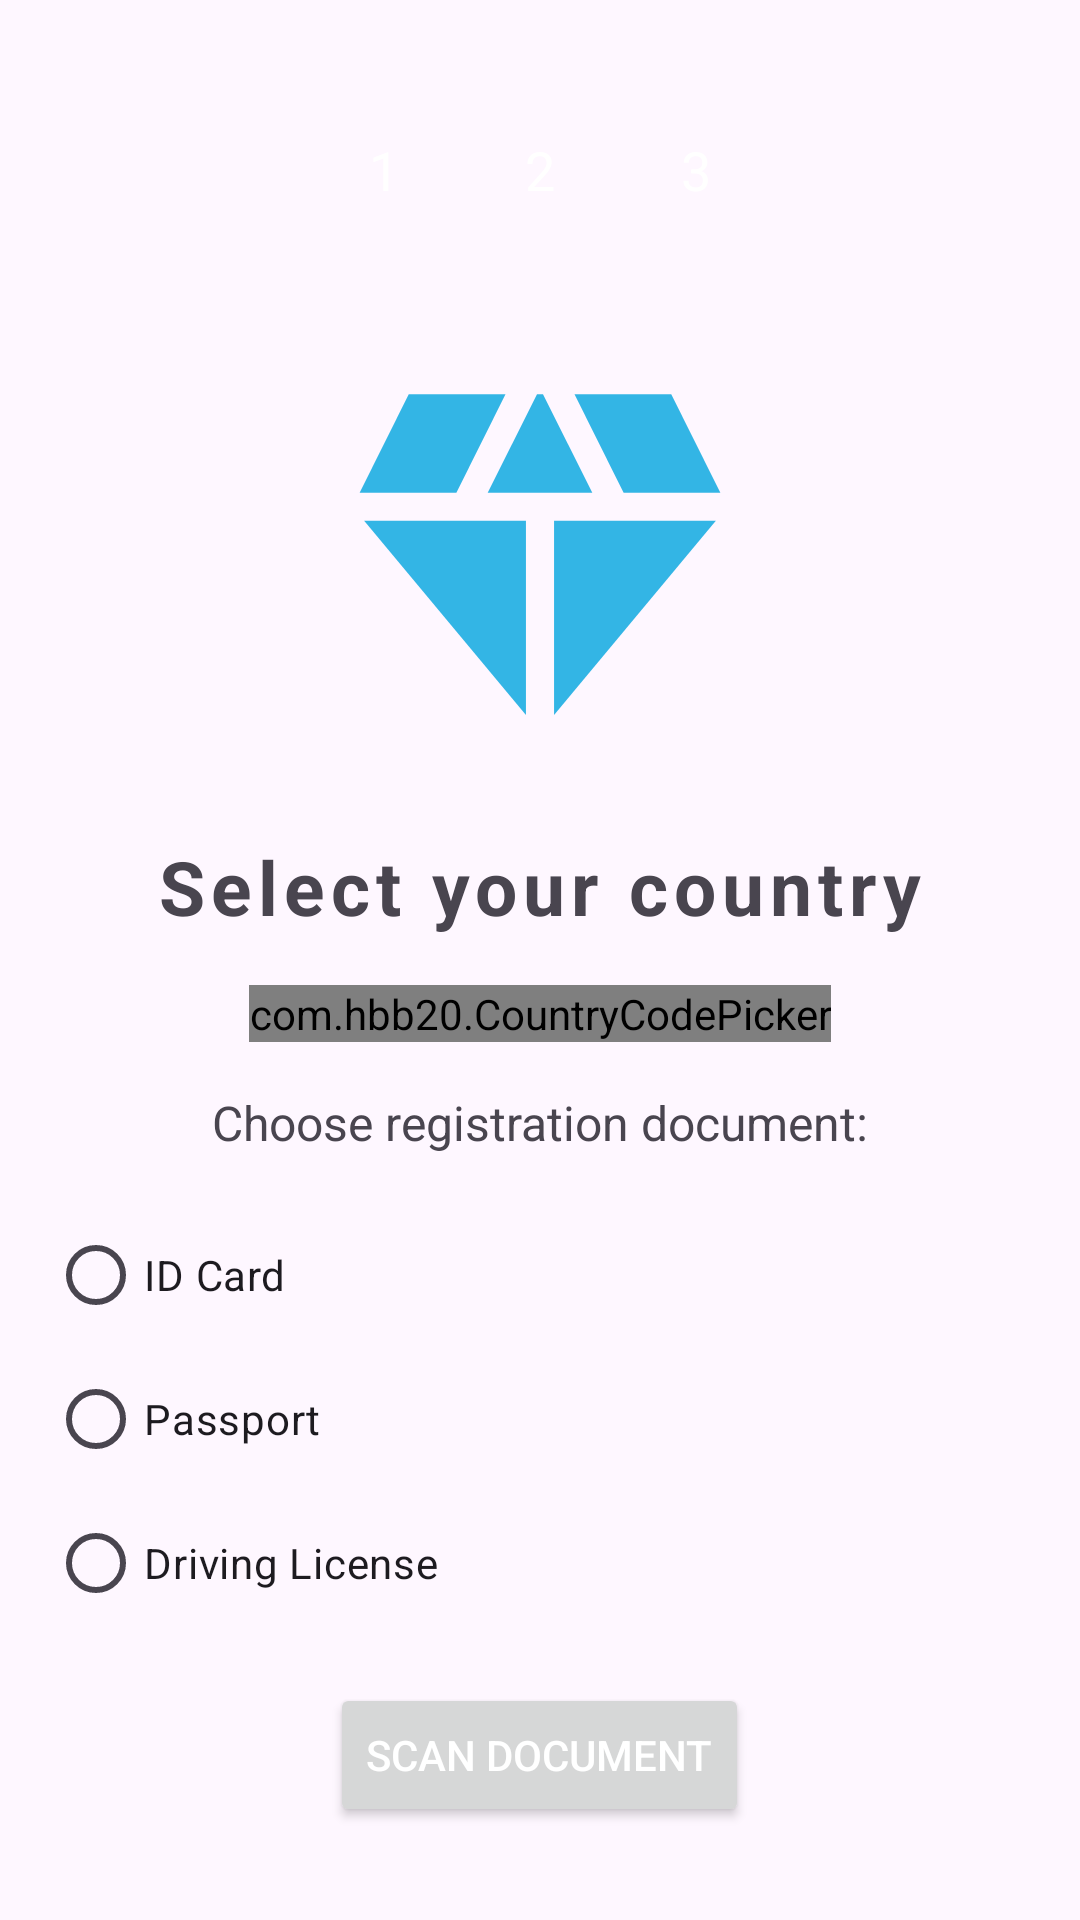

Layout XML and referenced resources for this Android screen:
<!-- AndroidManifest.xml: application theme Theme.CameraXApp -->
<!-- res/layout/activity_get_started.xml -->
<?xml version="1.0" encoding="utf-8"?>
<LinearLayout xmlns:android="http://schemas.android.com/apk/res/android"
    xmlns:app="http://schemas.android.com/apk/res-auto"
    xmlns:tools="http://schemas.android.com/tools"
    android:id="@+id/main"
    android:layout_width="match_parent"
    android:layout_height="match_parent"
    android:orientation="vertical"
    android:gravity="center"
    android:padding="16dp"
    tools:context=".GetStartedActivity">

    <LinearLayout
        android:layout_width="wrap_content"
        android:layout_height="wrap_content"
        android:orientation="horizontal"
        android:gravity="center_horizontal"
        android:layout_marginBottom="30dp">

        <RelativeLayout
            android:layout_width="32dp"
            android:layout_height="32dp"
            android:layout_margin="10dp"
            android:background="@drawable/circular_bg"
            android:backgroundTint="@android:color/darker_gray">

            <TextView
                android:layout_width="wrap_content"
                android:layout_height="wrap_content"
                android:layout_centerInParent="true"
                android:text="1"
                android:textColor="@android:color/white"
                android:textSize="18sp" />

        </RelativeLayout>
        <RelativeLayout
            android:layout_width="32dp"
            android:layout_height="32dp"
            android:layout_margin="10dp"
            android:background="@drawable/circular_bg"
            android:backgroundTint="@android:color/holo_blue_light">

            <TextView
                android:layout_width="wrap_content"
                android:layout_height="wrap_content"
                android:layout_centerInParent="true"
                android:textColor="@android:color/white"
                android:textSize="18sp"
                android:text="2"/>

        </RelativeLayout>
        <RelativeLayout
            android:layout_width="32dp"
            android:layout_height="32dp"
            android:layout_margin="10dp"
            android:background="@drawable/circular_bg"
            android:backgroundTint="@android:color/darker_gray">

            <TextView
                android:layout_width="wrap_content"
                android:layout_height="wrap_content"
                android:layout_centerInParent="true"
                android:textColor="@android:color/white"
                android:textSize="18sp"
                android:text="3"/>

        </RelativeLayout>

    </LinearLayout>

    <ImageView
        android:layout_width="158dp"
        android:layout_height="150dp"
        android:src="@drawable/logo"
        app:tint="@color/my_primary" />

    <TextView
        android:layout_width="match_parent"
        android:layout_height="wrap_content"
        android:text="Select your country"
        android:layout_gravity="center_vertical"
        android:letterSpacing="0.08"
        android:textStyle="bold"
        android:textSize="25sp"
        android:layout_marginTop="16dp"
        android:gravity="center"/>

    <LinearLayout
        android:layout_width="match_parent"
        android:layout_height="wrap_content"
        android:orientation="horizontal"
        android:gravity="center_horizontal">

        <com.hbb20.CountryCodePicker
            android:id="@+id/ccp"
            android:layout_width="wrap_content"
            android:layout_height="wrap_content"
            app:ccp_defaultNameCode="KE"
            app:ccp_showFullName="true"
            app:ccp_showPhoneCode="false"
            android:layout_marginTop="16dp" />

    </LinearLayout>



    <TextView
        android:id="@+id/choose_document_text"
        android:layout_width="wrap_content"
        android:layout_height="wrap_content"
        android:text="Choose registration document:"
        android:textSize="16sp"
        android:layout_marginTop="16dp" />

    <RadioGroup
        android:id="@+id/radio_group"
        android:layout_width="match_parent"
        android:layout_height="wrap_content"
        android:orientation="vertical"
        android:layout_marginTop="16dp">

        <RadioButton
            android:id="@+id/radio_id_card"
            android:layout_width="wrap_content"
            android:layout_height="wrap_content"
            android:text="ID Card"
            android:checked="false" />

        <RadioButton
            android:id="@+id/radio_passport"
            android:layout_width="wrap_content"
            android:layout_height="wrap_content"
            android:text="Passport" />

        <RadioButton
            android:id="@+id/radio_driving_license"
            android:layout_width="wrap_content"
            android:layout_height="wrap_content"
            android:text="Driving License" />

    </RadioGroup>


    <Button
        android:id="@+id/button_add"
        android:layout_width="wrap_content"
        android:layout_height="wrap_content"
        android:text="Scan Document"
        android:textColor="@color/white"
        android:layout_marginTop="16dp" />

</LinearLayout>
<!-- resources referenced by this layout -->
<resources>
  <color name="my_primary">#33B5E5</color>
  <color name="white">#FFFFFFFF</color>
  <!-- drawable logo (drawable) -->
  <vector xmlns:android="http://schemas.android.com/apk/res/android" android:height="24dp" android:tint="#6416ED" android:viewportHeight="24" android:viewportWidth="24" android:width="24dp">
  
      <path android:fillColor="@color/blue" android:pathData="M12.16,3l-0.32,0l-2.63,5.25l5.58,0z"/>
  
      <path android:fillColor="@color/my_secondary" android:pathData="M16.46,8.25l5.16,0l-2.62,-5.25l-5.16,0z"/>
  
      <path android:fillColor="@android:color/white" android:pathData="M21.38,9.75l-8.63,0l0,10.35z"/>
  
      <path android:fillColor="@android:color/white" android:pathData="M11.25,20.1l0,-10.35l-8.63,0z"/>
  
      <path android:fillColor="@android:color/white" android:pathData="M7.54,8.25l2.62,-5.25l-5.16,0l-2.62,5.25z"/>
  
  </vector>
  <style name="Theme.CameraXApp" parent="Base.Theme.CameraXApp" />
  <color name="blue">#0000FF</color>
  <color name="my_secondary">#FFE74C</color>
  <style name="Base.Theme.CameraXApp" parent="Theme.Material3.DayNight.NoActionBar">
          <item name="colorPrimary">@color/my_primary</item>
          <item name="colorPrimaryVariant">@color/my_primary</item>
          <item name="colorOnPrimary">@color/my_primary</item>
          <item name="colorSecondary">@color/my_secondary</item>
          <item name="colorSecondaryVariant">@color/my_secondary</item>
          <item name="colorOnSecondary">@color/black</item>
          <item name="android:statusBarColor" tools:ignore="NewApi">?attr/colorPrimaryVariant</item>
      </style>
  <color name="black">#FF000000</color>
</resources>
